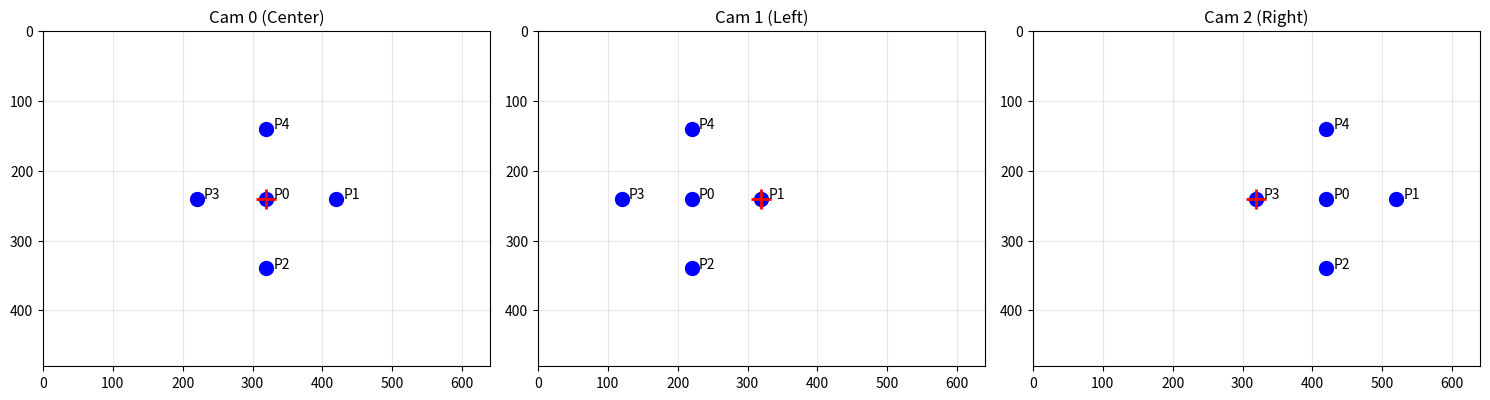

Write the Python code that produced this figure. (Note: this script raises an exception after producing the figure.)
"""
Phase 2 - Week 1: 핀홀 카메라 모델 실습 문제
==========================================
역투영, 카메라 이동, 다중 뷰 시뮬레이션

학습 목표:
1. 역투영 (2D → 3D ray) 이해
2. 카메라 포즈 변화에 따른 투영 변화
3. 이미지 경계 체크
4. 실전 시나리오 시뮬레이션

실행 시간: 약 2분
"""

import numpy as np
import matplotlib.pyplot as plt
from mpl_toolkits.mplot3d import Axes3D

np.set_printoptions(precision=4, suppress=True)

# === 기본 함수 (pinhole_basics.py에서 가져옴) ===

def project_point(P_world, R, t, K):
    """3D 월드 점을 2D 픽셀로 투영"""
    P_world = np.array(P_world).flatten()
    P_camera = R @ P_world + t.flatten()
    
    Zc = P_camera[2]
    if Zc <= 0:
        return None, P_camera
    
    x_normalized = P_camera[0] / Zc
    y_normalized = P_camera[1] / Zc
    
    fx, fy = K[0, 0], K[1, 1]
    cx, cy = K[0, 2], K[1, 2]
    
    u = fx * x_normalized + cx
    v = fy * y_normalized + cy
    
    return np.array([u, v]), P_camera

def project_points(points_world, R, t, K):
    """여러 3D 점을 투영"""
    pixels = []
    points_camera = []
    
    for P in points_world:
        pixel, P_cam = project_point(P, R, t, K)
        if pixel is not None:
            pixels.append(pixel)
            points_camera.append(P_cam)
    
    return np.array(pixels) if pixels else np.array([]), np.array(points_camera)

# 카메라 설정
image_width = 640
image_height = 480
K = np.array([
    [500,  0, 320],
    [0,  500, 240],
    [0,    0,   1]
])

print("=" * 70)
print("       Phase 2 - Week 1: 핀홀 카메라 실습 문제")
print("=" * 70)
print("\n이 실습에서는 핀홀 카메라 모델을 더 깊이 탐구합니다.\n")

# ============================================================
# 문제 1: 역투영 (Back-projection)
# ============================================================
print("\n" + "=" * 70)
print("문제 1: 역투영 (Back-projection)")
print("=" * 70)

print("""
🎯 목표: 2D 픽셀에서 3D 광선(ray) 방향 복원

역투영이란?
- 투영의 반대: 2D → 3D
- 하지만 완전한 3D 점은 복원 불가! (깊이 정보 없음)
- 복원 가능한 것: 광선의 "방향" (ray direction)

공식:
    x' = (u - cx) / fx
    y' = (v - cy) / fy
    ray_direction = [x', y', 1]  (정규화 필요)
""")

def back_project(pixel, K):
    """
    2D 픽셀에서 3D 광선 방향 복원
    
    Args:
        pixel: [u, v] 픽셀 좌표
        K: 내부 파라미터 행렬
    
    Returns:
        ray_direction: 정규화된 3D 방향 벡터
    """
    fx, fy = K[0, 0], K[1, 1]
    cx, cy = K[0, 2], K[1, 2]
    
    u, v = pixel
    
    # 역투영
    x_normalized = (u - cx) / fx
    y_normalized = (v - cy) / fy
    
    # 광선 방향 (카메라 좌표계)
    ray = np.array([x_normalized, y_normalized, 1.0])
    
    # 정규화 (단위 벡터)
    ray_normalized = ray / np.linalg.norm(ray)
    
    return ray_normalized

# 테스트: 이미지 중심
pixel_center = np.array([320, 240])  # 이미지 중심 = 주점
ray_center = back_project(pixel_center, K)

print(f"\n[테스트 1] 이미지 중심")
print(f"  픽셀: {pixel_center}")
print(f"  광선 방향: {ray_center}")
print(f"  → Z축 방향 (0, 0, 1)과 같음!  ✅")

# 테스트: 이미지 모서리
pixel_corner = np.array([0, 0])  # 좌상단
ray_corner = back_project(pixel_corner, K)

print(f"\n[테스트 2] 이미지 좌상단")
print(f"  픽셀: {pixel_corner}")
print(f"  광선 방향: {ray_corner}")
print(f"  → 왼쪽 위를 향함 (음의 X, 음의 Y)")

# 검증: 투영 → 역투영 → 투영
P_test = np.array([2, 1, 5])
R_identity = np.eye(3)
t_zero = np.zeros((3, 1))

pixel_proj, _ = project_point(P_test, R_identity, t_zero, K)
ray_back = back_project(pixel_proj, K)

# 원본 점의 광선 방향
ray_original = P_test / np.linalg.norm(P_test)

print(f"\n[검증] 투영 → 역투영")
print(f"  원본 3D 점: {P_test}")
print(f"  투영된 픽셀: {pixel_proj}")
print(f"  역투영 광선: {ray_back}")
print(f"  원본 점의 방향: {ray_original}")
print(f"  방향 일치? {np.allclose(ray_back, ray_original, atol=1e-6)}  ✅")

# ============================================================
# 문제 2: 카메라 포즈 변화
# ============================================================
print("\n" + "=" * 70)
print("문제 2: 카메라 포즈 변화에 따른 투영")
print("=" * 70)

print("""
🎯 목표: 카메라가 움직이면 투영이 어떻게 변하는지 관찰

시나리오:
- 고정된 3D 점
- 카메라가 왼쪽으로 이동
- 점이 이미지에서 어디로 움직일까?
""")

def rotation_y(angle_deg):
    """Y축 회전 행렬"""
    angle = np.radians(angle_deg)
    c, s = np.cos(angle), np.sin(angle)
    return np.array([
        [c, 0, s],
        [0, 1, 0],
        [-s, 0, c]
    ])

# 고정된 3D 점 (정면 5m)
P_fixed = np.array([0, 0, 5])

# 카메라 이동 시뮬레이션
print(f"\n고정된 3D 점: {P_fixed}")
print("\n카메라 X축 이동에 따른 투영 변화:")
print(f"{'t_x':>8} | {'u (픽셀)':>12} | 설명")
print("-" * 45)

for tx in [-2, -1, 0, 1, 2]:
    R = np.eye(3)
    t = np.array([[tx], [0], [0]])
    
    pixel, _ = project_point(P_fixed, R, t, K)
    
    if tx < 0:
        desc = "카메라 왼쪽 → 점이 오른쪽으로"
    elif tx > 0:
        desc = "카메라 오른쪽 → 점이 왼쪽으로"
    else:
        desc = "카메라 중앙 → 점도 중앙"
    
    print(f"{tx:>8} | {pixel[0]:>12.1f} | {desc}")

# 카메라 회전 시뮬레이션
print("\n카메라 Y축 회전에 따른 투영 변화:")
print(f"{'각도':>8} | {'u (픽셀)':>12} | 설명")
print("-" * 45)

for angle in [-20, -10, 0, 10, 20]:
    R = rotation_y(angle)
    t = np.zeros((3, 1))
    
    pixel, _ = project_point(P_fixed, R, t, K)
    
    if angle < 0:
        desc = "카메라 왼쪽 회전 → 점이 오른쪽으로"
    elif angle > 0:
        desc = "카메라 오른쪽 회전 → 점이 왼쪽으로"
    else:
        desc = "회전 없음 → 중앙"
    
    if pixel is None:
        print(f"{angle:>8}° | {'카메라 뒤':>12} | 투영 불가")
    else:
        print(f"{angle:>8}° | {pixel[0]:>12.1f} | {desc}")

# ============================================================
# 문제 3: 이미지 경계 체크
# ============================================================
print("\n" + "=" * 70)
print("문제 3: 이미지 경계 체크 (Visibility)")
print("=" * 70)

print("""
🎯 목표: 3D 점이 이미지에 보이는지 판단

조건:
1. 점이 카메라 앞에 있어야 함 (Zc > 0)
2. 픽셀이 이미지 경계 안에 있어야 함 (0 ≤ u < width, 0 ≤ v < height)
""")

def is_visible(P_world, R, t, K, image_size):
    """
    3D 점이 이미지에 보이는지 판단
    
    Returns:
        visible: bool
        reason: 설명 문자열
    """
    pixel, P_camera = project_point(P_world, R, t, K)
    width, height = image_size
    
    # 조건 1: 카메라 앞에 있어야
    if P_camera[2] <= 0:
        return False, "카메라 뒤에 있음"
    
    # 조건 2: 이미지 경계 내
    if pixel is None:
        return False, "투영 실패"
    
    u, v = pixel
    if u < 0 or u >= width:
        return False, f"X축 범위 밖 (u={u:.1f})"
    if v < 0 or v >= height:
        return False, f"Y축 범위 밖 (v={v:.1f})"
    
    return True, f"보임 ({u:.1f}, {v:.1f})"

# 테스트
R_test = np.eye(3)
t_test = np.zeros((3, 1))
image_size = (image_width, image_height)

test_points = [
    np.array([0, 0, 5]),      # 중앙 - 보임
    np.array([3, 0, 5]),      # 오른쪽 - 보임
    np.array([10, 0, 5]),     # 멀리 오른쪽 - 범위 밖
    np.array([0, 0, -5]),     # 카메라 뒤 - 안 보임
    np.array([0, 5, 5]),      # 위 - 범위 밖
]

print("\n가시성 테스트:")
print("-" * 60)
for P in test_points:
    visible, reason = is_visible(P, R_test, t_test, K, image_size)
    status = "✅" if visible else "❌"
    print(f"{str(P):>20} | {status} {reason}")

# ============================================================
# 문제 4: 다중 카메라 시뮬레이션
# ============================================================
print("\n" + "=" * 70)
print("문제 4: 다중 카메라 시뮬레이션")
print("=" * 70)

print("""
🎯 목표: 여러 카메라에서 같은 3D 점을 투영

시나리오:
- 3개의 카메라가 다른 위치에서 같은 점을 바라봄
- 각 카메라에서의 픽셀 좌표 계산
- 이것이 Visual SLAM의 기초!
""")

# 3D 점들 (정육면체 중심 5m 전방)
points_3d = np.array([
    [0, 0, 5],
    [1, 0, 5],
    [0, 1, 5],
    [-1, 0, 5],
    [0, -1, 5],
])

# 3개 카메라 설정
cameras = [
    {"name": "Cam 0 (Center)", "R": np.eye(3), "t": np.array([[0], [0], [0]])},
    {"name": "Cam 1 (Left)", "R": np.eye(3), "t": np.array([[-1], [0], [0]])},
    {"name": "Cam 2 (Right)", "R": np.eye(3), "t": np.array([[1], [0], [0]])},
]

print("\n각 카메라에서 3D 점 투영:")
for cam in cameras:
    print(f"\n{cam['name']}:")
    print(f"  t = {cam['t'].flatten()}")
    
    for i, P in enumerate(points_3d):
        pixel, _ = project_point(P, cam['R'], cam['t'], K)
        print(f"  점 {i} {P} → ({pixel[0]:.1f}, {pixel[1]:.1f})")

# 시각화
fig, axes = plt.subplots(1, 3, figsize=(15, 5))

for idx, cam in enumerate(cameras):
    ax = axes[idx]
    ax.set_title(cam['name'])
    ax.set_xlim([0, image_width])
    ax.set_ylim([image_height, 0])
    ax.set_aspect('equal')
    ax.grid(True, alpha=0.3)
    
    pixels, _ = project_points(points_3d, cam['R'], cam['t'], K)
    
    if len(pixels) > 0:
        ax.scatter(pixels[:, 0], pixels[:, 1], c='blue', s=100)
        
        for i, (p, P) in enumerate(zip(pixels, points_3d)):
            ax.annotate(f'P{i}', (p[0]+10, p[1]), fontsize=10)
    
    # 주점 표시
    ax.scatter([K[0, 2]], [K[1, 2]], c='red', marker='+', s=200, linewidths=2)

plt.tight_layout()
plt.savefig('/Users/<user>/SynologyDrive/1. YeongE/7. Visual SLAM Study/visual-slam-learning/Studies/Phase 2/week1/multi_camera_projection.png', dpi=150)
print("\n시각화 저장: multi_camera_projection.png")
print("→ 카메라 위치에 따라 같은 3D 점이 다르게 투영됨")

# ============================================================
# 문제 5: FOV와 가시 영역
# ============================================================
print("\n" + "=" * 70)
print("문제 5: 시야각(FOV)과 가시 영역")
print("=" * 70)

print("""
🎯 목표: 특정 거리에서 볼 수 있는 영역 계산

공식:
    visible_width = 2 × Z × tan(FOV_x / 2)
""")

def visible_area_at_distance(K, image_size, distance):
    """특정 거리에서 볼 수 있는 영역 계산"""
    fx, fy = K[0, 0], K[1, 1]
    width, height = image_size
    
    fov_x = 2 * np.arctan(width / (2 * fx))
    fov_y = 2 * np.arctan(height / (2 * fy))
    
    visible_width = 2 * distance * np.tan(fov_x / 2)
    visible_height = 2 * distance * np.tan(fov_y / 2)
    
    return visible_width, visible_height

print("\n거리별 가시 영역:")
print(f"{'거리 (m)':>12} | {'너비 (m)':>12} | {'높이 (m)':>12}")
print("-" * 45)

for distance in [1, 5, 10, 20, 50]:
    vw, vh = visible_area_at_distance(K, (image_width, image_height), distance)
    print(f"{distance:>12} | {vw:>12.2f} | {vh:>12.2f}")

# ============================================================
# 정리
# ============================================================
print("\n" + "=" * 70)
print("📚 Week 1 Quiz 정리")
print("=" * 70)

print("""
✅ 문제 1: 역투영
   - 2D 픽셀 → 3D 광선 방향
   - 깊이 정보 없이는 정확한 3D 점 복원 불가
   
✅ 문제 2: 카메라 포즈 변화
   - 카메라 이동 → 점이 반대 방향으로 움직임
   - 카메라 회전 → 점이 반대 방향으로 이동
   
✅ 문제 3: 가시성 판단
   - Zc > 0 AND 픽셀이 이미지 경계 내
   
✅ 문제 4: 다중 카메라
   - 같은 3D 점 → 다른 카메라에서 다른 픽셀
   - Visual SLAM의 기초!
   
✅ 문제 5: 가시 영역
   - FOV와 거리로 볼 수 있는 범위 계산

━━━━━━━━━━━━━━━━━━━━━━━━━━━━━━━━━━━━━━━━━━━━━━━━━━━━━━━━━━━

💡 SLAM에서의 활용:

1. 역투영 → 삼각측량의 기초 (Week 7)
2. 다중 카메라 투영 → Stereo / Multi-view (Week 5-7)
3. 가시성 체크 → 특징점 추적 시 사용 (Week 8)

━━━━━━━━━━━━━━━━━━━━━━━━━━━━━━━━━━━━━━━━━━━━━━━━━━━━━━━━━━━

🎯 다음: Week 2 - 렌즈 왜곡과 캘리브레이션
""")

print("\n" + "=" * 70)
print("pinhole_quiz.py 실행 완료! 🎉")
print("=" * 70)
print("\n생성된 파일:")
print("  1. projection_visualization.png - 3D→2D 투영 시각화")
print("  2. multi_camera_projection.png - 다중 카메라 시뮬레이션")
